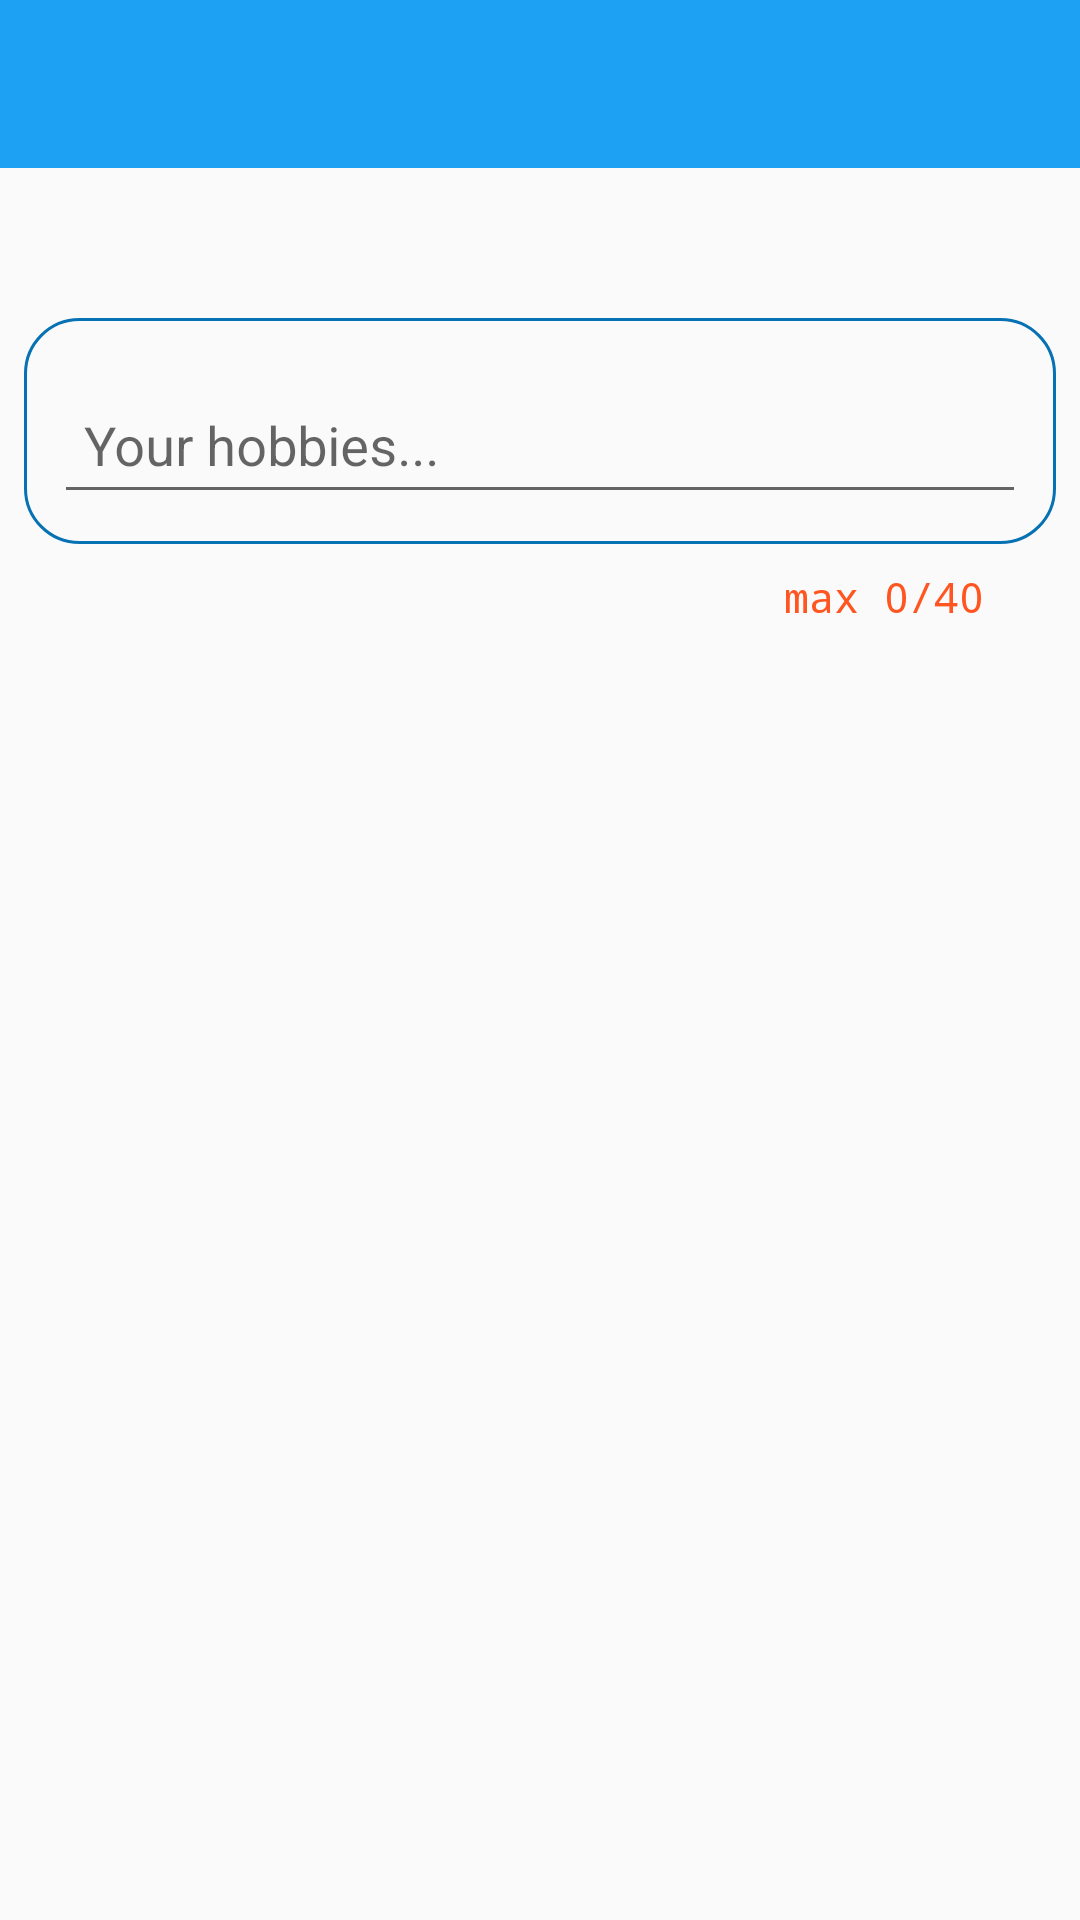

Layout XML and referenced resources for this Android screen:
<!-- AndroidManifest.xml: application theme AppTheme -->
<!-- res/layout/activity_hobbies.xml -->
<?xml version="1.0" encoding="utf-8"?>
<android.support.constraint.ConstraintLayout xmlns:android="http://schemas.android.com/apk/res/android"
    xmlns:app="http://schemas.android.com/apk/res-auto"
    xmlns:tools="http://schemas.android.com/tools"
    android:layout_width="match_parent"
    android:layout_height="wrap_content"
    tools:context="org.codekidd.jabbachatapp.HobbiesActivity">

    <include layout="@layout/app_bar_layout" android:id="@+id/hobbies_appBar"/>


    <android.support.design.widget.TextInputLayout
        android:id="@+id/hobbies_input"
        android:layout_width="match_parent"
        android:layout_height="wrap_content"
        android:layout_marginEnd="8dp"
        android:layout_marginStart="8dp"
        android:layout_marginTop="50dp"
        android:background="@drawable/status_background"
        android:padding="10dp"
        app:layout_constraintEnd_toEndOf="parent"
        app:layout_constraintStart_toStartOf="parent"
        app:layout_constraintTop_toBottomOf="@+id/hobbies_appBar">

        <android.support.design.widget.TextInputEditText
            android:id="@+id/counter_hobbies"
            android:layout_width="match_parent"
            android:layout_height="wrap_content"
            android:maxLength="40"
            android:hint="Your hobbies..."
            android:inputType="textAutoComplete"
            android:padding="10dp"
            android:paddingEnd="45dp"
            android:singleLine="false"
            android:textColorLink="@color/colorSliderOne" />
    </android.support.design.widget.TextInputLayout>

    <android.support.design.widget.FloatingActionButton
        android:id="@+id/hobbies_save_btn"
        android:layout_width="wrap_content"
        android:layout_height="wrap_content"
        android:layout_marginBottom="8dp"
        android:layout_marginEnd="16dp"
        android:layout_marginStart="8dp"
        android:layout_marginTop="8dp"
        android:clickable="true"
        app:backgroundTint="@color/colorSliderOne"
        app:fabSize="mini"
        app:layout_constraintBottom_toBottomOf="@+id/hobbies_input"
        app:layout_constraintEnd_toEndOf="parent"
        app:layout_constraintHorizontal_bias="1.0"
        app:layout_constraintStart_toEndOf="@+id/hobbies_input"
        app:layout_constraintTop_toTopOf="@+id/hobbies_input"
        app:srcCompat="@android:drawable/ic_menu_send" />

    <TextView
        android:id="@+id/hobbies_counter"
        android:layout_width="wrap_content"
        android:layout_height="wrap_content"
        android:layout_marginEnd="32dp"
        android:layout_marginTop="8dp"
        android:fontFamily="monospace"
        android:text="max 0/40"
        android:textColor="@color/colorAccent"
        android:textSize="14sp"
        app:layout_constraintEnd_toEndOf="parent"
        app:layout_constraintTop_toBottomOf="@+id/hobbies_input" />

</android.support.constraint.ConstraintLayout>
<!-- res/layout/app_bar_layout.xml (included above) -->
<?xml version="1.0" encoding="utf-8"?>
<android.support.v7.widget.Toolbar xmlns:android="http://schemas.android.com/apk/res/android"
    android:id="@+id/main_app_bar"
    android:layout_width="match_parent"

    android:layout_height="wrap_content"
    android:background="@color/colorPrimary"
    android:theme="@style/Base.ThemeOverlay.AppCompat.Dark.ActionBar">

</android.support.v7.widget.Toolbar>
<!-- resources referenced by this layout -->
<resources>
  <color name="colorAccent">#ff5521</color>
  <color name="colorPrimary">#1da1f3</color>
  <color name="colorSliderOne">#8a63b2</color>
  <!-- drawable status_background (drawable) -->
  <?xml version="1.0" encoding="utf-8"?>
  <shape xmlns:android="http://schemas.android.com/apk/res/android">
  
      <stroke android:width="1dp"
          android:color="@color/colorPrimaryDark"
          />
  
      <padding android:left="1dp"
          android:top="1dp"
          android:right="1dp"
          android:bottom="1dp"
          />
  
      <corners android:bottomRightRadius="18dip" android:bottomLeftRadius="18dip"
          android:topLeftRadius="18dip" android:topRightRadius="18dip"/>
  </shape>
  <style name="AppTheme" parent="Theme.AppCompat.Light.NoActionBar">
          
          <item name="colorPrimary">@color/colorPrimary</item>
          <item name="colorPrimaryDark">@color/colorPrimaryDark</item>
          <item name="colorAccent">@color/colorAccent</item>
  
          
          
      </style>
  <color name="colorPrimaryDark">#0671b3</color>
</resources>
